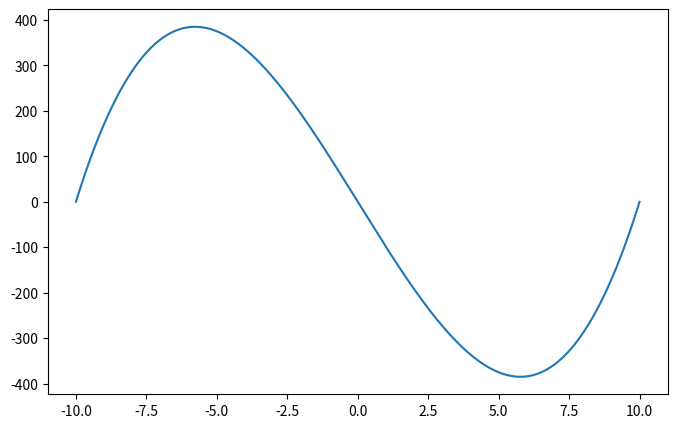

Python code for this plot: (Note: this script raises an exception after producing the figure.)
import numpy as np
import matplotlib.pyplot as plt

# Cubic function: x^3 + 11x - 1
def cubic(x, c):
    return x**3  + c*x 

# Generate x values from -2 to 5
c = -100
x = np.linspace(-10, 10, 5000)
y = cubic(x, c)

# Compute real roots of the cubic equation
roots = np.roots([1, 0, c, 0])  # coefficients [a,b,c,d]
real_roots = roots[np.isreal(roots)].real  # keep only real roots

# Plot the cubic function
plt.figure(figsize=(8, 5))
plt.plot(x, y, label=r'$y = x^3 + cx $')

# Highlight the roots
plt.scatter(real_roots, cubic(real_roots, a), color='red', zorder=5, label='Roots')

# Draw X and Y axes
plt.axhline(0, color='black', linewidth=1)
plt.axvline(0, color='black', linewidth=1)

# Add labels and grid
plt.title("Cubic Equation and Its Roots")
plt.xlabel("x")
plt.ylabel("y")
plt.grid(True)
plt.legend()
plt.show()
print("End")